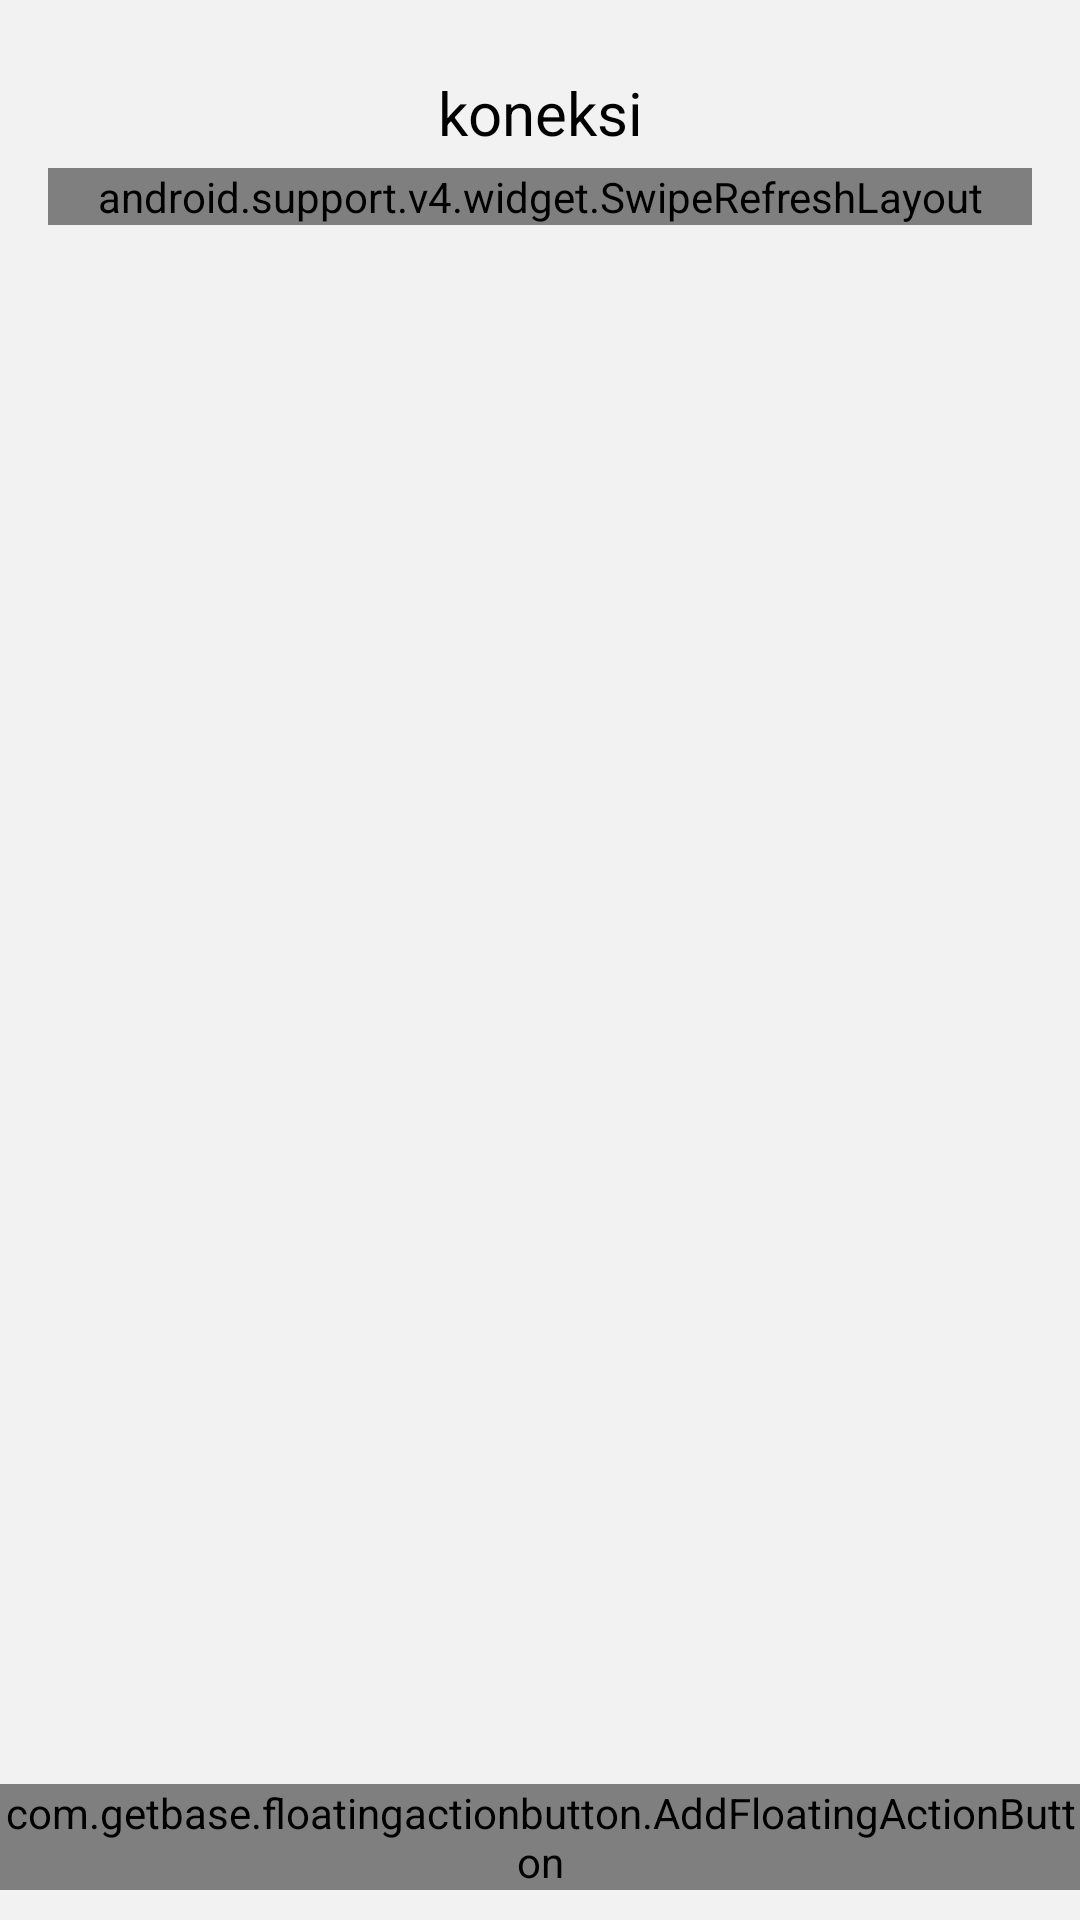

Produce the Android XML layout that renders to this screen, including the resource entries it uses.
<!-- AndroidManifest.xml: application theme AppTheme -->
<!-- res/layout/activity_data_jenis.xml -->
<RelativeLayout
    xmlns:android="http://schemas.android.com/apk/res/android"
    xmlns:app="http://schemas.android.com/apk/res-auto"
    xmlns:fab="http://schemas.android.com/apk/res-auto"
    xmlns:tools="http://schemas.android.com/tools"
    android:layout_width="match_parent"
    android:layout_height="match_parent"
    android:background="@color/background"
    android:id="@+id/navigation_drawer_layout"
    tools:context="id.sapi.ktp.aplikasiktpsapi.DataJenia">
    <RelativeLayout
        android:id="@+id/parentLayout"
        android:layout_width="match_parent"
        android:layout_height="wrap_content">
        <android.support.v7.widget.Toolbar
            android:id="@+id/toolbar"
            android:layout_width="match_parent"
            android:layout_height="?actionBarSize"
            android:background="@color/background"
            app:popupTheme="@style/ThemeOverlay.AppCompat.Light">
            <TextView
                android:layout_width="wrap_content"
                android:layout_height="wrap_content"
                android:textColor="#000000"
                android:textSize="20sp"
                android:layout_gravity="center"
                android:id="@+id/toolbar_title" />
        </android.support.v7.widget.Toolbar>
        <TextView
            android:layout_width="match_parent"
            android:layout_height="wrap_content"
            android:id="@+id/txtkoneksi"
            android:text="koneksi"
            android:textSize="20dp"
            android:textColor="@color/alltext"
            android:gravity="center"
            android:layout_centerInParent="true"/>
        <android.support.v4.widget.SwipeRefreshLayout
            android:id="@+id/swiperefresh"
            android:layout_below="@id/toolbar"
            android:layout_width="match_parent"
            android:layout_marginLeft="@dimen/activity_horizontal_margin"
            android:layout_marginRight="@dimen/activity_horizontal_margin"
            android:layout_height="wrap_content">
            <android.support.v7.widget.RecyclerView
                android:id="@+id/card_recycle_view"
                android:layout_width="match_parent"
                android:scrollbars="vertical"
                android:tooltipText="@string/app_name"
                android:layout_height="wrap_content"/>
        </android.support.v4.widget.SwipeRefreshLayout>
    </RelativeLayout>
    <TextView
        android:layout_width="wrap_content"
        android:layout_height="wrap_content"
        android:id="@+id/idu"
        android:visibility="gone"/>
    <com.getbase.floatingactionbutton.AddFloatingActionButton
        android:id="@+id/add"
        android:layout_width="wrap_content"
        android:layout_height="wrap_content"
        android:layout_alignParentBottom="true"
        android:clickable="true"
        fab:fab_colorNormal="@color/alltext"
        fab:fab_colorPressed="@color/brown"
        android:layout_marginBottom="10dp"
        android:layout_centerInParent="true"/>
</RelativeLayout>
<!-- resources referenced by this layout -->
<resources>
  <color name="alltext">#000000</color>
  <color name="background">#f2f2f2</color>
  <color name="brown">#f4dfc7</color>
  <dimen name="activity_horizontal_margin">16dp</dimen>
  <string name="app_name">KTP Sapi</string>
  <style name="AppTheme" parent="AppTheme.Base" />
  <style name="AppTheme.Base" parent="Theme.AppCompat.NoActionBar">
          <item name="colorPrimary">@color/alltext</item>
          <item name="colorPrimaryDark">@color/alltext</item>
          <item name="colorAccent">@color/alltext</item>
          <item name="actionModeBackground">@color/background</item>
          <item name="actionBarPopupTheme">@style/Theme.AppCompat.Light</item>
          <item name="android:windowNoTitle">true</item>
          <item name="android:textColorHint">@color/background</item>
          <item name="windowActionModeOverlay">true</item>
          <item name="android:textColor">@color/alltext</item>
      </style>
</resources>
